Run: headless pygame with SDL's dummy video driver; simulated clock (each Clock.tick advances the game by its frame time, no real sleeping); random seed 0; keys injected as events and as key.get_pressed() state; no mouse input.
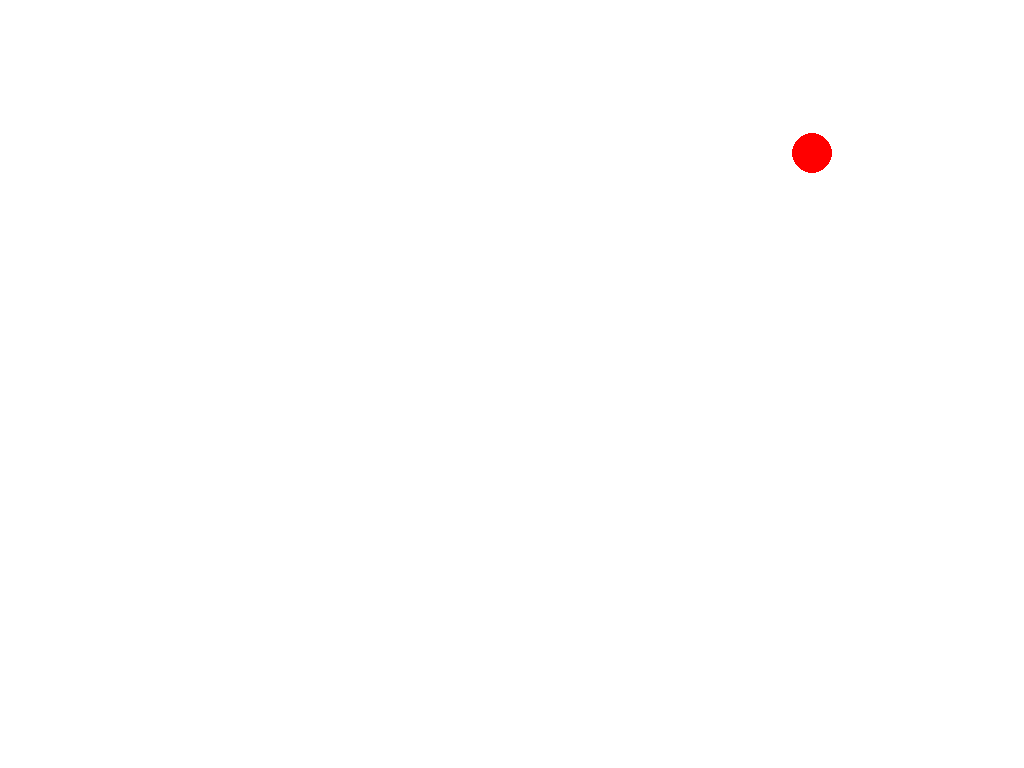
Frame 1 of 4 · flips 1–60 · no input
Frame 2 of 4 · flips 61–180 · tapped SPACE, RETURN · held RIGHT (→), D · screen unchanged from frame 1, image omitted
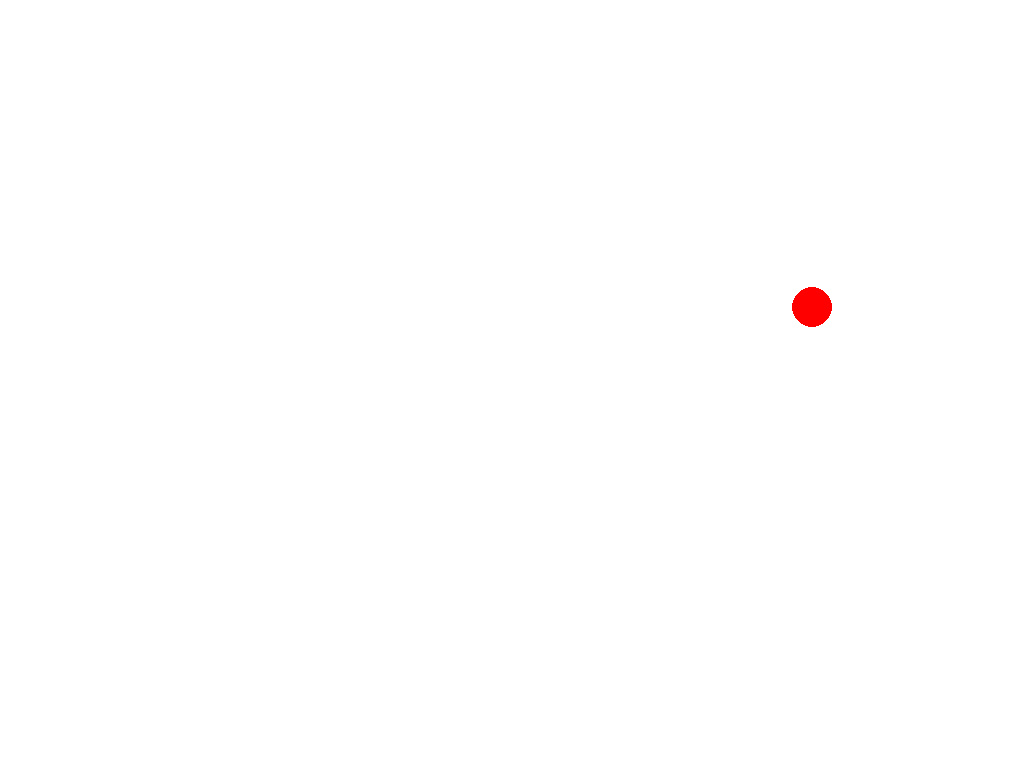
Frame 3 of 4 · flips 181–300 · held DOWN (↓), S
Frame 4 of 4 · flips 301–420 · held LEFT (←), A, UP (↑), W · screen same as frame 1, image omitted

The pygame program that drew these frames:

import pygame

# Inicializar o pygame
pygame.init()

# Configurar a tela em modo tela cheia
screen = pygame.display.set_mode((0, 0), pygame.FULLSCREEN)
screen_width, screen_height = screen.get_size()  # Obter largura e altura da tela
pygame.display.set_caption("Simulação de Pintura em Linha Reta com Movimento Vertical")

# Definir cores e variáveis da bola
ball_color = (255, 0, 0)
ball_radius = 20
ball_x = screen_width // 2
ball_speed_x = 5  # Velocidade horizontal da bola no eixo X

# Variáveis de posição vertical
positions_y = [screen_height // 5, 2 * screen_height // 5, 3 * screen_height // 5, 4 * screen_height // 5]  # Quatro posições: superior, meio-superior, meio-inferior, inferior
current_y_index = 0  # Começa na posição superior
ball_y = positions_y[current_y_index]  # Define a posição inicial como superior

# Controle de movimento
moving = True  # Define se a bola está em movimento ou parada

# Loop principal
running = True
clock = pygame.time.Clock()

while running:
    for event in pygame.event.get():
        if event.type == pygame.QUIT:
            running = False
        elif event.type == pygame.KEYDOWN:
            if event.key == pygame.K_SPACE:
                # Pressionar espaço para iniciar ou parar o movimento
                moving = not moving
            elif event.key == pygame.K_ESCAPE:
                # Pressionar ESC para sair do modo tela cheia
                running = False
            elif event.key == pygame.K_PLUS or event.key == pygame.K_KP_PLUS:
                # Aumentar a velocidade da bola ao pressionar + ou numérico +
                ball_speed_x += 1
            elif event.key == pygame.K_MINUS or event.key == pygame.K_KP_MINUS:
                # Diminuir a velocidade da bola ao pressionar - ou numérico -
                ball_speed_x = max(1, ball_speed_x - 1)  # Garante que a velocidade não fique negativa
            elif event.key == pygame.K_DOWN:
                # Move para a posição inferior se ainda não estiver lá
                if current_y_index < len(positions_y) - 1:
                    current_y_index += 1
                    ball_y = positions_y[current_y_index]
            elif event.key == pygame.K_UP:
                # Move para a posição superior se ainda não estiver lá
                if current_y_index > 0:
                    current_y_index -= 1
                    ball_y = positions_y[current_y_index]

    # Atualizar a posição da bola se o movimento estiver ativado
    if moving:
        # Movimento horizontal
        ball_x += ball_speed_x

        # Rebote nas extremidades da tela
        if ball_x - ball_radius <= 0 or ball_x + ball_radius >= screen_width:
            ball_speed_x = -ball_speed_x  # Inverte a direção

    # Preencher a tela e desenhar a bola
    screen.fill((255, 255, 255))  # Cor de fundo branca
    pygame.draw.circle(screen, ball_color, (ball_x, ball_y), ball_radius)

    pygame.display.flip()
    clock.tick(60)  # Manter 60 FPS

pygame.quit()
